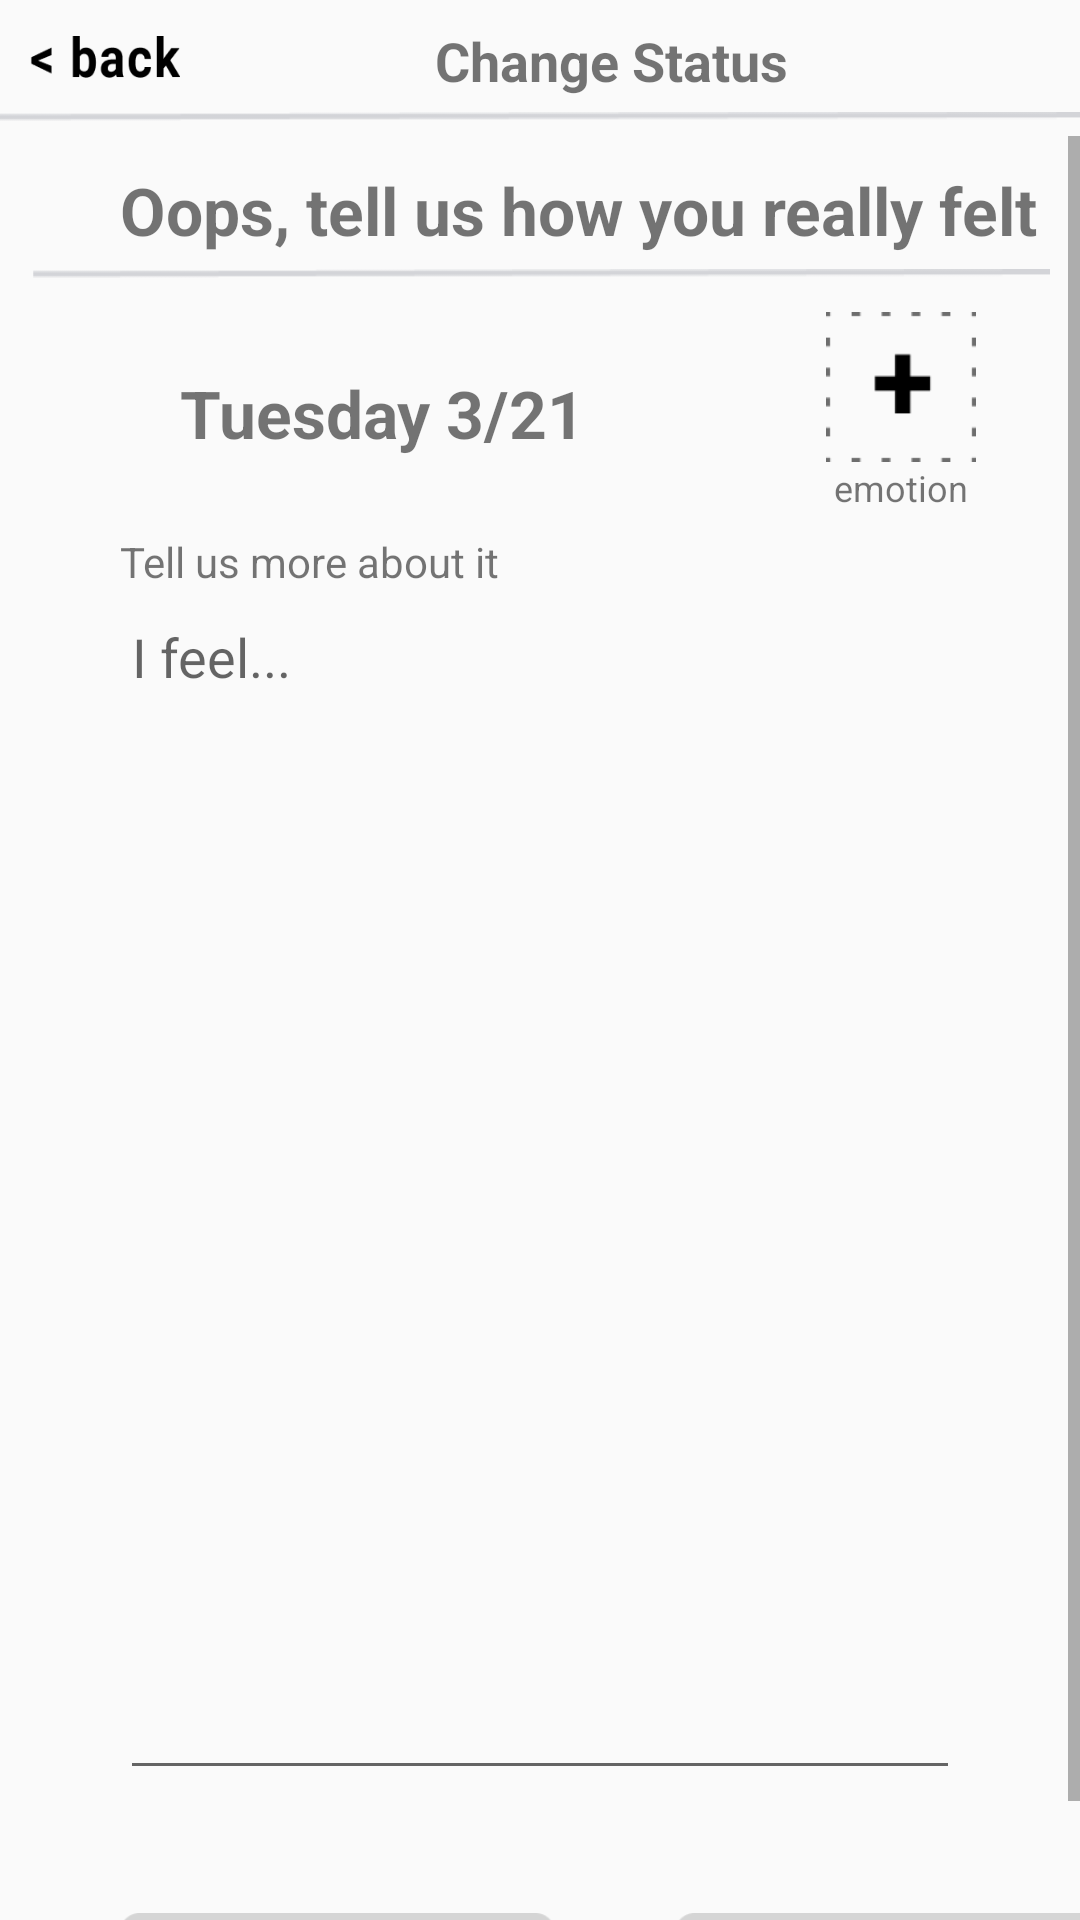

Layout XML and referenced resources for this Android screen:
<!-- AndroidManifest.xml: application theme AppTheme -->
<!-- res/layout/activity_change_status.xml -->
<?xml version="1.0" encoding="utf-8"?>
<LinearLayout xmlns:android="http://schemas.android.com/apk/res/android"
    xmlns:app="http://schemas.android.com/apk/res-auto"
    xmlns:tools="http://schemas.android.com/tools"
    android:id="@+id/container"
    android:layout_width="match_parent"
    android:layout_height="match_parent"
    android:orientation="vertical"
    tools:context=".SelfReflectChoose">

    
    <LinearLayout
        android:layout_width="match_parent"
        android:layout_height="wrap_content"
        android:orientation="horizontal">

        <ImageButton
            android:id="@+id/back_button"
            android:layout_width="50dp"
            android:layout_height="14dp"
            android:background="@drawable/back_button"
            android:layout_marginTop="12dp"
            android:layout_marginLeft="10dp"/>

        <TextView
            android:layout_width = "wrap_content"
            android:layout_height = "wrap_content"
            android:layout_marginTop="8dp"
            android:layout_marginLeft="85dp"
            android:gravity="center_horizontal"
            android:text="Change Status"
            android:textColor="@color/common_google_signin_btn_text_dark_focused"
            android:textSize="18sp"
            android:textStyle="bold"/>
    </LinearLayout>

    <ImageView
        android:layout_width="380dp"
        android:layout_height="3dp"
        android:background="@drawable/hor_line"
        android:layout_marginBottom="5dp"
        android:layout_marginTop="5dp"
        android:layout_gravity="center_horizontal"/>
    

    <ScrollView
        android:layout_width="match_parent"
        android:layout_height="match_parent">

        <LinearLayout
            android:layout_width="match_parent"
            android:layout_height="match_parent"
            android:orientation="vertical">

            
            <TextView
                android:layout_width="wrap_content"
                android:layout_height="wrap_content"
                android:layout_gravity="center_vertical"
                android:layout_marginTop="10dp"
                android:layout_marginLeft="40dp"
                android:text="Oops, tell us how you really felt"
                android:textColor="@color/common_google_signin_btn_text_dark_focused"
                android:textSize="22sp"
                android:textStyle="bold"/>
            <ImageView
                android:layout_width="340dp"
                android:layout_height="3dp"
                android:background="@drawable/hor_line"
                android:layout_marginBottom="5dp"
                android:layout_marginTop="5dp"
                android:layout_gravity="center_horizontal"/>

            
            <LinearLayout
                android:layout_width="match_parent"
                android:layout_height="80dp"
                android:gravity="center_vertical">
                <TextView
                    android:layout_width="wrap_content"
                    android:layout_height="wrap_content"
                    android:layout_marginLeft="60dp"
                    android:layout_gravity="center_vertical"
                    android:text="Tuesday 3/21"
                    android:textColor="@color/common_google_signin_btn_text_dark_focused"
                    android:textSize="22sp"
                    android:textStyle="bold"/>
                
                <LinearLayout
                    android:layout_width="50dp"
                    android:layout_height="67dp"
                    android:layout_marginLeft="80dp"
                    android:orientation="vertical"
                    android:layout_gravity="center_vertical">
                    <ImageButton
                        android:layout_width="50dp"
                        android:layout_height="50dp"
                        android:background="@drawable/plus"/>
                    <TextView
                        android:layout_width="match_parent"
                        android:layout_height="match_parent"
                        android:gravity="center"
                        android:text="emotion"
                        android:textSize="12sp"/>
                </LinearLayout>
            </LinearLayout>

            
            <LinearLayout
                android:layout_width="match_parent"
                android:layout_height="450dp"
                android:orientation="vertical">
                <TextView
                    android:layout_width="wrap_content"
                    android:layout_height="wrap_content"
                    android:layout_gravity="center_vertical"
                    android:layout_marginLeft="40dp"
                    android:text="Tell us more about it"/>
                <EditText
                    android:id="@+id/input_text"
                    android:layout_width="match_parent"
                    android:layout_height="400dp"
                    android:minLines="1"
                    android:maxLines="10"
                    android:hint="I feel..."
                    android:gravity="top"
                    android:layout_marginLeft="40dp"
                    android:layout_marginRight="40dp"/>
            </LinearLayout>

            
            <LinearLayout
                android:layout_width="match_parent"
                android:layout_height="wrap_content"
                android:orientation="vertical">
                <LinearLayout
                    android:layout_width="match_parent"
                    android:layout_height="wrap_content"
                    android:paddingTop="10dp">
                    <Button
                        android:id="@+id/cancel"
                        android:layout_width="145dp"
                        android:layout_height="45dp"
                        android:layout_marginLeft="40dp"
                        android:text="Cancel"
                        android:textAllCaps="false"
                        android:textSize="18dp"
                        android:background="@drawable/name_tag_background" />
                    <Button
                        android:id="@+id/confirm"
                        android:layout_width="145dp"
                        android:layout_height="45dp"
                        android:layout_marginLeft="40dp"
                        android:text="Confirm"
                        android:textAllCaps="false"
                        android:textSize="18dp"
                        android:background="@drawable/name_tag_background"/>
                </LinearLayout>

            </LinearLayout>













        </LinearLayout>

    </ScrollView>

</LinearLayout>
<!-- resources referenced by this layout -->
<resources>
  <!-- drawable back_button: png bitmap (drawable, 1720 bytes) -->
  <!-- drawable hor_line: png bitmap (drawable, 301 bytes) -->
  <!-- drawable name_tag_background: png bitmap (drawable, 1144 bytes) -->
  <!-- drawable plus: png bitmap (drawable, 691 bytes) -->
  <style name="AppTheme" parent="Theme.AppCompat.Light.DarkActionBar">
          
          <item name="colorPrimary">@color/colorPrimary</item>
          <item name="colorPrimaryDark">@color/colorPrimaryDark</item>
          <item name="colorAccent">@color/colorAccent</item>
      </style>
  <color name="colorPrimary">#008577</color>
  <color name="colorPrimaryDark">#00574B</color>
  <color name="colorAccent">#1BD824</color>
</resources>
